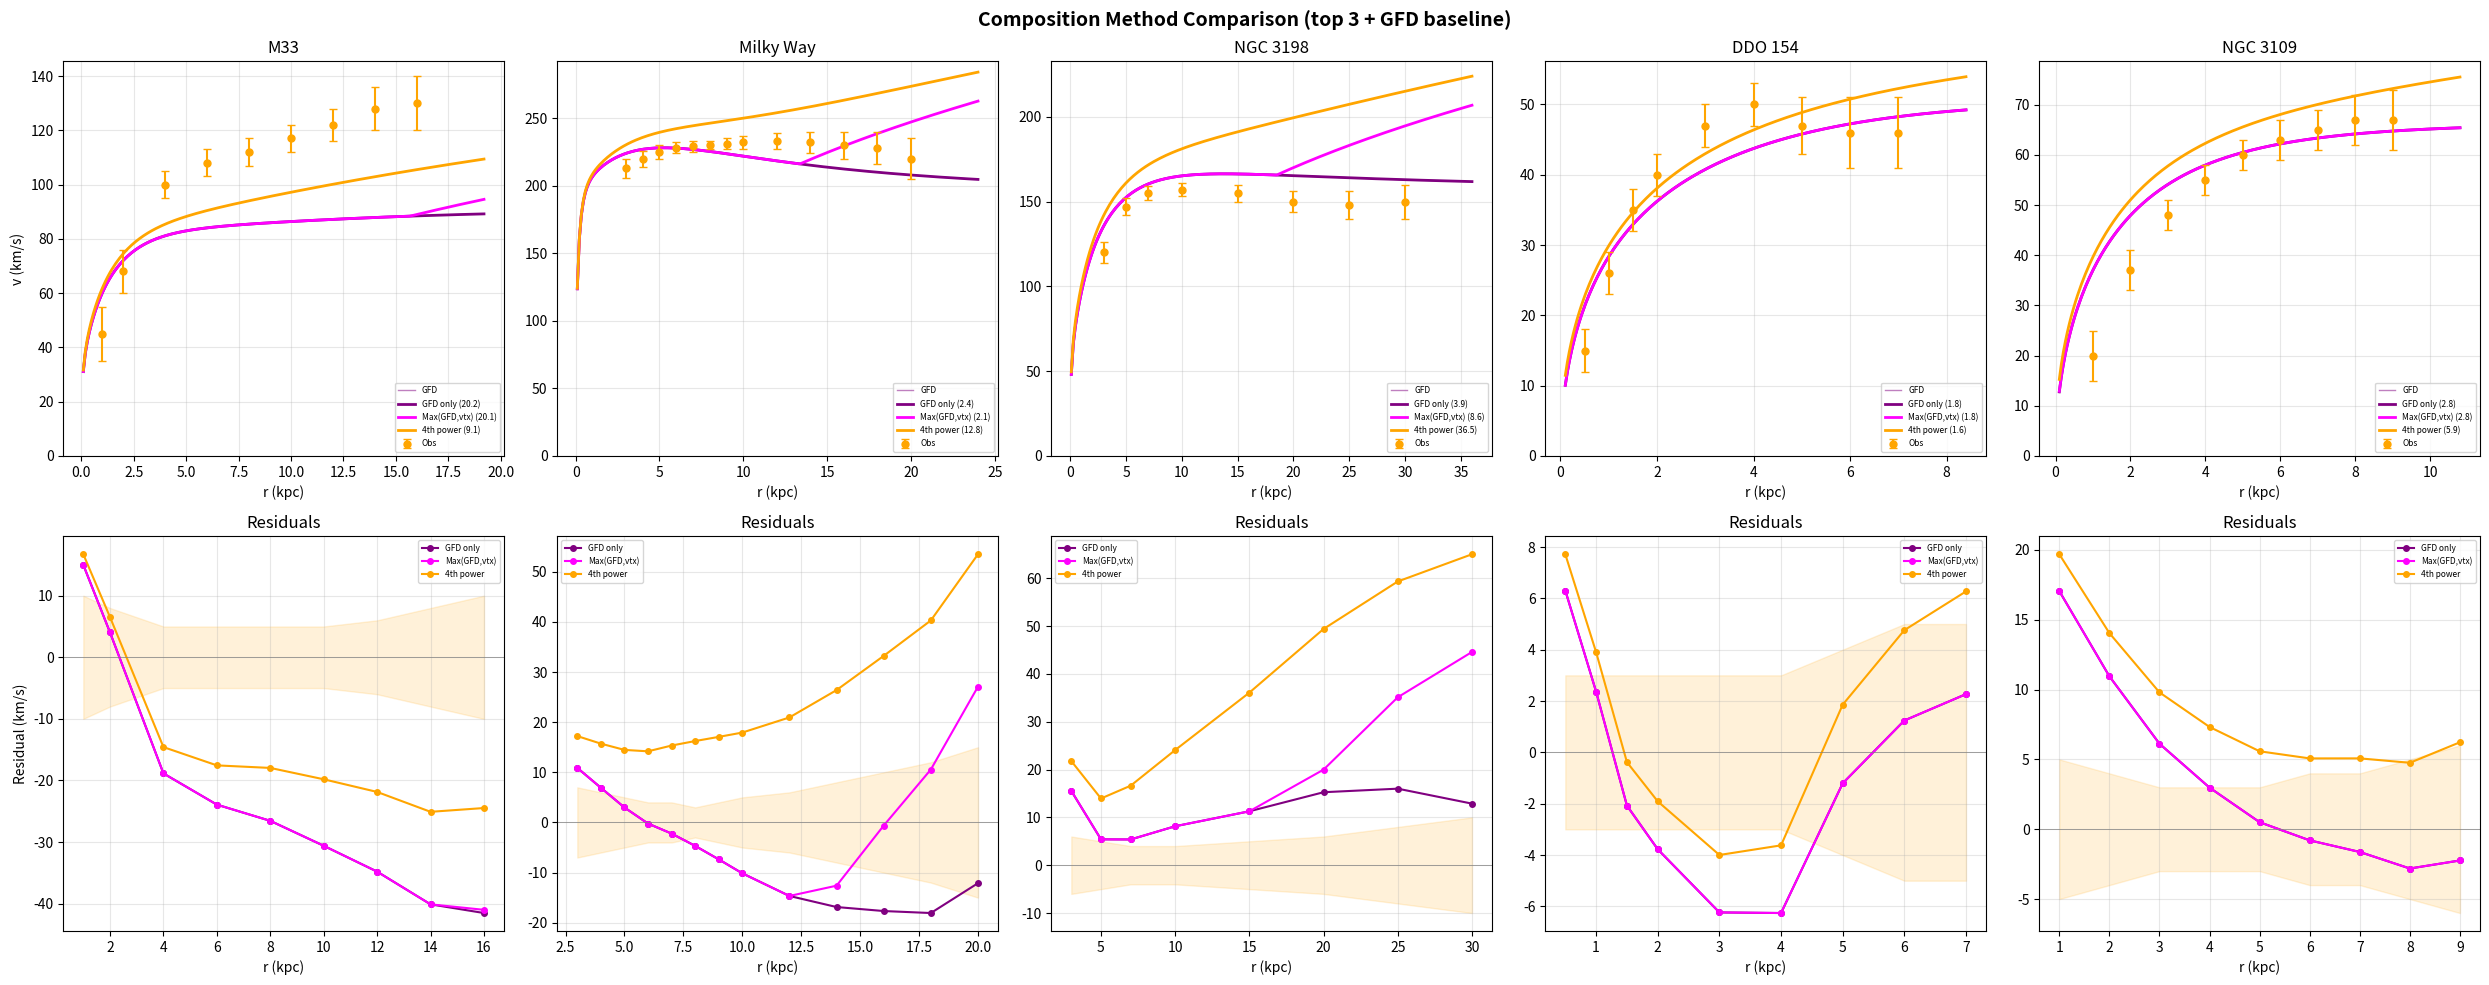

Reproduce this figure in Python.
"""
Systematic search for the correct composition of GFD + Vortex.

Quadrature overshoots high-mass galaxies. Need a composition that:
  1. Enhances M33 outer velocities (where GFD underpredicts)
  2. Does NOT overshoot Milky Way (where GFD already fits)
  3. Uses zero fitted parameters

Candidate compositions to test:
  A. Feed v_vortex^2/r as gN into covariant (vortex as source)
  B. BTFR-style 4th power: v^4 = v_gfd^4 + v_vortex^4
  C. Replace Newtonian input: gN -> max(gN, gN_vortex), then covariant
  D. Smooth crossover: GFD inside throat, vortex outside
  E. Vortex modifies gN before covariant: gN_mod = gN * (1 + v_vtx^2/(v_gfd^2))
  F. Feed vortex as modified Newtonian into covariant solve

No unicode characters (Windows charmap constraint).
"""

import math
import numpy as np
import matplotlib
matplotlib.use('Agg')
import matplotlib.pyplot as plt

# =====================================================================
# Constants
# =====================================================================
G = 6.67430e-11
M_SUN = 1.98892e30
KPC_TO_M = 3.0857e19
M_E = 9.1093837139e-31
R_E = 2.8179403205e-15
K = 4
A0 = K * K * G * M_E / (R_E * R_E)
ALPHA = 0.30

# =====================================================================
# Galaxy Data (same as before, abbreviated for key galaxies)
# =====================================================================
GALAXIES = {
    "M33": {
        "model": {
            "bulge": {"M": 0.1e9, "a": 0.2},
            "disk":  {"M": 2.0e9, "Rd": 1.4},
            "gas":   {"M": 1.86e9, "Rd": 7.0},
        },
        "R_env": 16.0,
        "obs": [
            {"r": 1,  "v": 45,  "err": 10},
            {"r": 2,  "v": 68,  "err": 8},
            {"r": 4,  "v": 100, "err": 5},
            {"r": 6,  "v": 108, "err": 5},
            {"r": 8,  "v": 112, "err": 5},
            {"r": 10, "v": 117, "err": 5},
            {"r": 12, "v": 122, "err": 6},
            {"r": 14, "v": 128, "err": 8},
            {"r": 16, "v": 130, "err": 10},
        ],
    },
    "Milky Way": {
        "model": {
            "bulge": {"M": 1.5e10, "a": 0.6},
            "disk":  {"M": 5.0e10, "Rd": 2.5},
            "gas":   {"M": 1.0e10, "Rd": 5.0},
        },
        "R_env": 30.0,
        "obs": [
            {"r": 3,   "v": 213, "err": 7},
            {"r": 4,   "v": 220, "err": 6},
            {"r": 5,   "v": 225, "err": 5},
            {"r": 6,   "v": 228, "err": 4},
            {"r": 7,   "v": 229, "err": 4},
            {"r": 8,   "v": 230, "err": 3},
            {"r": 9,   "v": 231, "err": 4},
            {"r": 10,  "v": 232, "err": 5},
            {"r": 12,  "v": 233, "err": 6},
            {"r": 14,  "v": 232, "err": 8},
            {"r": 16,  "v": 230, "err": 10},
            {"r": 18,  "v": 228, "err": 12},
            {"r": 20,  "v": 220, "err": 15},
        ],
    },
    "NGC 3198": {
        "model": {
            "bulge": {"M": 0.5e9, "a": 0.3},
            "disk":  {"M": 2.5e10, "Rd": 3.0},
            "gas":   {"M": 1.0e10, "Rd": 6.0},
        },
        "R_env": 30.0,
        "obs": [
            {"r": 3,  "v": 120, "err": 6},
            {"r": 5,  "v": 147, "err": 5},
            {"r": 7,  "v": 155, "err": 4},
            {"r": 10, "v": 157, "err": 4},
            {"r": 15, "v": 155, "err": 5},
            {"r": 20, "v": 150, "err": 6},
            {"r": 25, "v": 148, "err": 8},
            {"r": 30, "v": 150, "err": 10},
        ],
    },
    "DDO 154": {
        "model": {
            "bulge": {"M": 0.0, "a": 0.1},
            "disk":  {"M": 3.0e7, "Rd": 0.8},
            "gas":   {"M": 3.6e8, "Rd": 2.5},
        },
        "R_env": 8.0,
        "obs": [
            {"r": 0.5, "v": 15,  "err": 3},
            {"r": 1.0, "v": 26,  "err": 3},
            {"r": 1.5, "v": 35,  "err": 3},
            {"r": 2.0, "v": 40,  "err": 3},
            {"r": 3.0, "v": 47,  "err": 3},
            {"r": 4.0, "v": 50,  "err": 3},
            {"r": 5.0, "v": 47,  "err": 4},
            {"r": 6.0, "v": 46,  "err": 5},
            {"r": 7.0, "v": 46,  "err": 5},
        ],
    },
    "NGC 3109": {
        "model": {
            "bulge": {"M": 0.0, "a": 0.1},
            "disk":  {"M": 6.4e8, "Rd": 1.8},
            "gas":   {"M": 4.8e8, "Rd": 3.5},
        },
        "R_env": 10.0,
        "obs": [
            {"r": 1,  "v": 20, "err": 5},
            {"r": 2,  "v": 37, "err": 4},
            {"r": 3,  "v": 48, "err": 3},
            {"r": 4,  "v": 55, "err": 3},
            {"r": 5,  "v": 60, "err": 3},
            {"r": 6,  "v": 63, "err": 4},
            {"r": 7,  "v": 65, "err": 4},
            {"r": 8,  "v": 67, "err": 5},
            {"r": 9,  "v": 67, "err": 6},
        ],
    },
}


# =====================================================================
# Physics
# =====================================================================
def enclosed_mass(r_kpc, model):
    r = r_kpc
    m = 0.0
    b = model["bulge"]
    if b["M"] > 0 and r > 0:
        m += b["M"] * r**2 / (r + b["a"])**2
    d = model["disk"]
    if d["M"] > 0 and r > 0:
        x = r / d["Rd"]
        m += d["M"] * (1.0 - (1.0 + x) * math.exp(-x))
    g = model["gas"]
    if g["M"] > 0 and r > 0:
        x = r / g["Rd"]
        m += g["M"] * (1.0 - (1.0 + x) * math.exp(-x))
    return m


def total_model_mass(model):
    return model["bulge"]["M"] + model["disk"]["M"] + model["gas"]["M"]


def solve_x(y_N):
    if y_N < 1e-30:
        return 0.0
    return (y_N + math.sqrt(y_N * y_N + 4.0 * y_N)) / 2.0


def gfd_velocity(r_kpc, m_solar):
    if r_kpc <= 0 or m_solar <= 0:
        return 0.0
    r_m = r_kpc * KPC_TO_M
    M_kg = m_solar * M_SUN
    gN = G * M_kg / (r_m * r_m)
    y_N = gN / A0
    x = solve_x(y_N)
    return math.sqrt(A0 * x * r_m) / 1000.0


def gfd_from_gN(gN_ms2, r_m):
    """Given Newtonian acceleration, compute GFD velocity."""
    if gN_ms2 <= 0 or r_m <= 0:
        return 0.0
    y_N = gN_ms2 / A0
    x = solve_x(y_N)
    return math.sqrt(A0 * x * r_m) / 1000.0


def newtonian_gN(r_kpc, m_solar):
    """Newtonian acceleration in m/s^2."""
    if r_kpc <= 0 or m_solar <= 0:
        return 0.0
    r_m = r_kpc * KPC_TO_M
    M_kg = m_solar * M_SUN
    return G * M_kg / (r_m * r_m)


def vortex_velocity(r_kpc, M_total_solar, R_env_kpc):
    """v_vortex = v_throat * (r/r_throat)^{1/3}"""
    r_throat_kpc = ALPHA * R_env_kpc
    r_throat_m = r_throat_kpc * KPC_TO_M
    M_kg = M_total_solar * M_SUN
    if r_throat_m <= 0 or M_kg <= 0 or r_kpc <= 0:
        return 0.0
    v_throat_kms = math.sqrt(G * M_kg / r_throat_m) / 1000.0
    return v_throat_kms * (r_kpc / r_throat_kpc) ** (1.0 / 3.0)


def vortex_gN(r_kpc, M_total_solar, R_env_kpc):
    """Newtonian acceleration equivalent of the vortex profile."""
    v_kms = vortex_velocity(r_kpc, M_total_solar, R_env_kpc)
    if v_kms <= 0 or r_kpc <= 0:
        return 0.0
    v_ms = v_kms * 1000.0
    r_m = r_kpc * KPC_TO_M
    return v_ms * v_ms / r_m


def reduced_chi2(predicted, observed, errors, n_params=0):
    dof = len(observed) - n_params
    if dof <= 0:
        return float('inf')
    return sum((p - o)**2 / e**2
               for p, o, e in zip(predicted, observed, errors)) / dof


# =====================================================================
# Composition Methods
# =====================================================================

def method_gfd_only(r_kpc, model, R_env):
    """Baseline: pure GFD covariant."""
    return gfd_velocity(r_kpc, enclosed_mass(r_kpc, model))


def method_quadrature(r_kpc, model, R_env):
    """v^2 = v_gfd^2 + v_vtx^2 (add accelerations)."""
    v_g = gfd_velocity(r_kpc, enclosed_mass(r_kpc, model))
    v_v = vortex_velocity(r_kpc, total_model_mass(model), R_env)
    return math.sqrt(v_g**2 + v_v**2)


def method_4th_power(r_kpc, model, R_env):
    """v^4 = v_gfd^4 + v_vtx^4 (BTFR inspired)."""
    v_g = gfd_velocity(r_kpc, enclosed_mass(r_kpc, model))
    v_v = vortex_velocity(r_kpc, total_model_mass(model), R_env)
    return (v_g**4 + v_v**4) ** 0.25


def method_covariant_of_vortex(r_kpc, model, R_env):
    """Feed vortex gN into covariant solver (vortex replaces Newton)."""
    gN_v = vortex_gN(r_kpc, total_model_mass(model), R_env)
    r_m = r_kpc * KPC_TO_M
    return gfd_from_gN(gN_v, r_m)


def method_covariant_of_max_gN(r_kpc, model, R_env):
    """Feed max(gN_baryon, gN_vortex) into covariant."""
    m_enc = enclosed_mass(r_kpc, model)
    gN_b = newtonian_gN(r_kpc, m_enc)
    gN_v = vortex_gN(r_kpc, total_model_mass(model), R_env)
    gN_max = max(gN_b, gN_v)
    r_m = r_kpc * KPC_TO_M
    return gfd_from_gN(gN_max, r_m)


def method_covariant_of_sum_gN(r_kpc, model, R_env):
    """Feed gN_baryon + gN_vortex into covariant."""
    m_enc = enclosed_mass(r_kpc, model)
    gN_b = newtonian_gN(r_kpc, m_enc)
    gN_v = vortex_gN(r_kpc, total_model_mass(model), R_env)
    gN_total = gN_b + gN_v
    r_m = r_kpc * KPC_TO_M
    return gfd_from_gN(gN_total, r_m)


def method_vortex_only(r_kpc, model, R_env):
    """Pure vortex profile (no GFD)."""
    return vortex_velocity(r_kpc, total_model_mass(model), R_env)


def method_smooth_crossover(r_kpc, model, R_env):
    """GFD inside throat, vortex outside, sigmoid blend."""
    v_g = gfd_velocity(r_kpc, enclosed_mass(r_kpc, model))
    v_v = vortex_velocity(r_kpc, total_model_mass(model), R_env)
    r_t = ALPHA * R_env
    w = 1.0 / (1.0 + math.exp(-(r_kpc - r_t) / (0.2 * r_t)))
    return (1 - w) * v_g + w * v_v


def method_max(r_kpc, model, R_env):
    """max(v_gfd, v_vortex)."""
    v_g = gfd_velocity(r_kpc, enclosed_mass(r_kpc, model))
    v_v = vortex_velocity(r_kpc, total_model_mass(model), R_env)
    return max(v_g, v_v)


def method_geometric_mean(r_kpc, model, R_env):
    """sqrt(v_gfd * v_vortex) -- geometric mean."""
    v_g = gfd_velocity(r_kpc, enclosed_mass(r_kpc, model))
    v_v = vortex_velocity(r_kpc, total_model_mass(model), R_env)
    if v_g <= 0 or v_v <= 0:
        return max(v_g, v_v)
    return math.sqrt(v_g * v_v)


def method_covariant_of_vortex_gN_plus_baryon_gN(r_kpc, model, R_env):
    """
    Hmm, same as covariant_of_sum_gN, but let me be explicit.
    gN_effective = G*M_enc/r^2 + v_vtx^2/r
    Then solve x^2/(1+x) = gN_effective/a0
    """
    return method_covariant_of_sum_gN(r_kpc, model, R_env)


def method_vortex_replaces_gN_in_covariant(r_kpc, model, R_env):
    """
    Use the vortex gN INSTEAD of baryonic gN in the covariant eq.
    This means: the vortex defines the "Newtonian" potential,
    and then the covariant equation enhances it further.

    gN_eff = v_vortex^2 / r (which encodes M_total and r^{1/3} profile)
    x^2/(1+x) = gN_eff / a0
    v = sqrt(a0 * x * r)
    """
    return method_covariant_of_vortex(r_kpc, model, R_env)


def method_vortex_replaces_newton_keep_field(r_kpc, model, R_env):
    """
    The "field dynamics excess" of GFD over Newton, added to vortex.
    v_field = sqrt(v_gfd^2 - v_newton^2) (the extra from field dynamics)
    v_total = sqrt(v_vortex^2 + v_field^2)

    This preserves the field dynamics contribution but swaps the
    Newtonian base with the vortex profile.
    """
    m_enc = enclosed_mass(r_kpc, model)
    v_gfd_val = gfd_velocity(r_kpc, m_enc)
    r_m = r_kpc * KPC_TO_M
    M_kg = m_enc * M_SUN
    if r_m <= 0 or M_kg <= 0:
        return vortex_velocity(r_kpc, total_model_mass(model), R_env)
    v_newton = math.sqrt(G * M_kg / r_m) / 1000.0
    v_field_sq = max(v_gfd_val**2 - v_newton**2, 0)
    v_vtx = vortex_velocity(r_kpc, total_model_mass(model), R_env)
    return math.sqrt(v_vtx**2 + v_field_sq)


# =====================================================================
# Run all methods on all galaxies
# =====================================================================
METHODS = {
    "GFD only":          method_gfd_only,
    "Vortex only":       method_vortex_only,
    "Quadrature":        method_quadrature,
    "4th power":         method_4th_power,
    "Cov(vortex_gN)":    method_covariant_of_vortex,
    "Cov(max gN)":       method_covariant_of_max_gN,
    "Cov(sum gN)":       method_covariant_of_sum_gN,
    "Crossover":         method_smooth_crossover,
    "Max(GFD,vtx)":      method_max,
    "Geometric mean":    method_geometric_mean,
    "Vtx+field excess":  method_vortex_replaces_newton_keep_field,
}

print("=" * 110)
print("SYSTEMATIC COMPOSITION SEARCH")
print("v_vortex = v_throat * (r/r_throat)^{1/3}, r_throat = 0.30 * R_env")
print("=" * 110)
print()

# Compute chi2 for each method on each galaxy
results = {}
for method_name, method_fn in METHODS.items():
    results[method_name] = {}
    for gal_name, gal_data in GALAXIES.items():
        model = gal_data["model"]
        R_env = gal_data["R_env"]
        obs = gal_data["obs"]

        try:
            predicted = [method_fn(o["r"], model, R_env) for o in obs]
            observed = [o["v"] for o in obs]
            errors = [o["err"] for o in obs]
            chi2 = reduced_chi2(predicted, observed, errors)
        except Exception as e:
            chi2 = float('inf')

        results[method_name][gal_name] = chi2

# Print table
gal_names = list(GALAXIES.keys())
header = f"{'Method':>20} " + " ".join(f"{g:>10}" for g in gal_names) + f" {'MEAN':>10}"
print(header)
print("-" * len(header))

best_mean = float('inf')
best_method = None

for method_name in METHODS:
    chi2_vals = [results[method_name][g] for g in gal_names]
    mean_chi2 = sum(chi2_vals) / len(chi2_vals)
    row = f"{method_name:>20} " + " ".join(f"{c:10.1f}" for c in chi2_vals) + f" {mean_chi2:10.1f}"
    print(row)
    if mean_chi2 < best_mean:
        best_mean = mean_chi2
        best_method = method_name

print()
print(f"BEST METHOD: {best_method} (mean chi2 = {best_mean:.1f})")
print()


# =====================================================================
# Deep dive into the best methods
# =====================================================================
# Look at top 3
sorted_methods = sorted(METHODS.keys(),
                        key=lambda m: sum(results[m].values()) / len(results[m]))

print("=" * 80)
print("TOP 5 METHODS (by mean chi2)")
print("=" * 80)
print()

for rank, method_name in enumerate(sorted_methods[:5], 1):
    chi2_vals = [results[method_name][g] for g in gal_names]
    mean_chi2 = sum(chi2_vals) / len(chi2_vals)
    max_chi2 = max(chi2_vals)
    worst_gal = gal_names[chi2_vals.index(max_chi2)]
    print(f"#{rank}: {method_name}")
    print(f"    Mean chi2 = {mean_chi2:.1f}, Worst = {max_chi2:.1f} ({worst_gal})")
    for g in gal_names:
        print(f"    {g:>12}: chi2 = {results[method_name][g]:.1f}")
    print()


# =====================================================================
# PLOT: Top 3 methods across all galaxies
# =====================================================================
top3 = sorted_methods[:3]
colors_map = {
    "GFD only": "purple",
    "Vortex only": "lightblue",
    "Quadrature": "red",
    "4th power": "orange",
    "Cov(vortex_gN)": "green",
    "Cov(max gN)": "darkgreen",
    "Cov(sum gN)": "brown",
    "Crossover": "cyan",
    "Max(GFD,vtx)": "magenta",
    "Geometric mean": "gold",
    "Vtx+field excess": "deepskyblue",
}

n_gals = len(GALAXIES)
fig, axes = plt.subplots(2, n_gals, figsize=(5 * n_gals, 10))
fig.suptitle('Composition Method Comparison (top 3 + GFD baseline)',
             fontsize=14, fontweight='bold')

for col, (gal_name, gal_data) in enumerate(GALAXIES.items()):
    model = gal_data["model"]
    R_env = gal_data["R_env"]
    obs = gal_data["obs"]

    obs_r = np.array([o["r"] for o in obs])
    obs_v = np.array([o["v"] for o in obs])
    obs_err = np.array([o["err"] for o in obs])

    r_max = max(o["r"] for o in obs) * 1.2
    r_plot = np.linspace(0.1, r_max, 200)

    # Top row: curves
    ax = axes[0, col]
    ax.errorbar(obs_r, obs_v, yerr=obs_err, fmt='o', color='orange',
                markersize=5, capsize=3, zorder=5, label='Obs')

    # Always show GFD baseline
    v_gfd = [method_gfd_only(r, model, R_env) for r in r_plot]
    ax.plot(r_plot, v_gfd, '-', color='purple', linewidth=1, alpha=0.5,
            label='GFD')

    # Show top 3
    for method_name in top3:
        method_fn = METHODS[method_name]
        v_arr = [method_fn(r, model, R_env) for r in r_plot]
        c = colors_map.get(method_name, 'gray')
        chi2 = results[method_name][gal_name]
        ax.plot(r_plot, v_arr, '-', color=c, linewidth=2,
                label=f'{method_name} ({chi2:.1f})')

    ax.set_title(gal_name)
    ax.set_xlabel('r (kpc)')
    if col == 0:
        ax.set_ylabel('v (km/s)')
    ax.legend(fontsize=6, loc='lower right')
    ax.grid(alpha=0.3)
    ax.set_ylim(0, None)

    # Bottom row: residuals for top 3
    ax = axes[1, col]
    for method_name in top3:
        method_fn = METHODS[method_name]
        resid = [method_fn(o["r"], model, R_env) - o["v"] for o in obs]
        c = colors_map.get(method_name, 'gray')
        ax.plot(obs_r, resid, 'o-', color=c, markersize=4,
                label=method_name)
    ax.fill_between(obs_r, -obs_err, obs_err, alpha=0.15, color='orange')
    ax.axhline(0, color='gray', linewidth=0.5)
    ax.set_xlabel('r (kpc)')
    if col == 0:
        ax.set_ylabel('Residual (km/s)')
    ax.legend(fontsize=6)
    ax.grid(alpha=0.3)
    ax.set_title('Residuals')

plt.tight_layout()
plt.savefig('m33_composition_search.png', dpi=150, bbox_inches='tight')
print(f"\nPlot saved to m33_composition_search.png")


# =====================================================================
# DETAILED per-point for best method
# =====================================================================
print()
print("=" * 80)
print(f"DETAILED: {best_method}")
print("=" * 80)
print()

best_fn = METHODS[best_method]
for gal_name, gal_data in GALAXIES.items():
    model = gal_data["model"]
    R_env = gal_data["R_env"]
    obs = gal_data["obs"]
    chi2 = results[best_method][gal_name]

    print(f"--- {gal_name} (chi2={chi2:.1f}) ---")
    print(f"{'r':>6} {'v_obs':>6} {'err':>4} {'v_pred':>7} {'resid':>7} {'sigma':>5}")
    for o in obs:
        v_pred = best_fn(o["r"], model, R_env)
        resid = v_pred - o["v"]
        sigma = abs(resid) / o["err"] if o["err"] > 0 else 0
        print(f"{o['r']:6.1f} {o['v']:6.0f} {o['err']:4.0f} "
              f"{v_pred:7.1f} {resid:+7.1f} {sigma:5.1f}")
    print()
